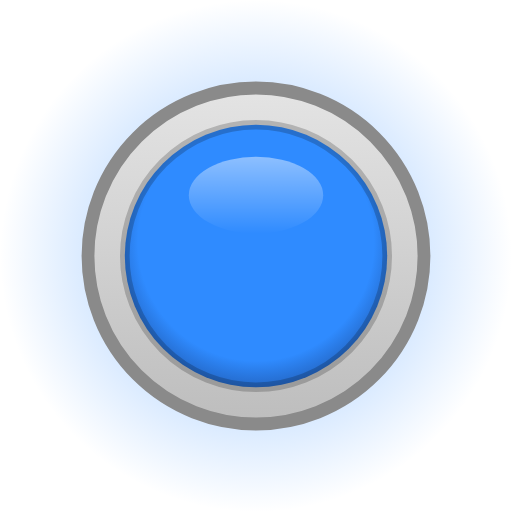
t = 0.00 s
t = 0.67 s: frame unchanged from t = 0.00 s, image omitted
t = 1.33 s: frame unchanged from t = 0.00 s, image omitted
t = 2.00 s: frame unchanged from t = 0.00 s, image omitted
t = 2.67 s: frame unchanged from t = 0.00 s, image omitted
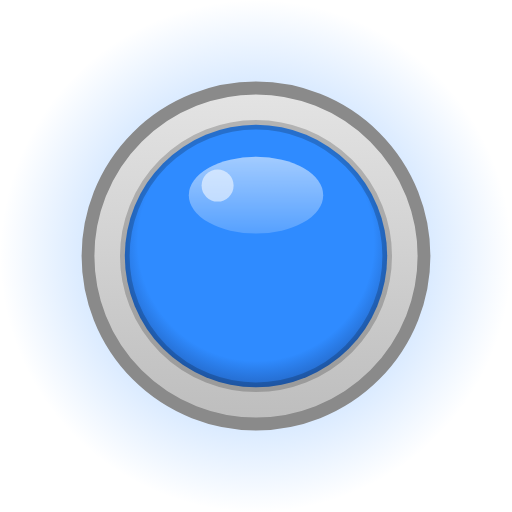
t = 3.33 s

The animated SVG that drew these frames (rendered in a browser with its animation timeline set to each time). Animation: 2 SMIL elements (animate=2); one cycle of 4.00 s, repeats indefinitely.

<svg xmlns="http://www.w3.org/2000/svg" width="32" height="32" viewBox="0 0 32 32">
  <!-- LED blau, animiert -->
  <defs>
    <radialGradient id="glow" cx="0.5" cy="0.5" r="0.5"><stop offset="0.45" stop-color="#2F8BFF" stop-opacity="0.3"/><stop offset="1" stop-color="#2F8BFF" stop-opacity="0"/></radialGradient>
    <linearGradient id="ring" x1="0" y1="0" x2="0" y2="1"><stop offset="0" stop-color="#E4E4E4"/><stop offset="1" stop-color="#BDBDBD"/></linearGradient>
    <radialGradient id="body" cx="0.5" cy="0.45" r="0.6"><stop offset="0" stop-color="#2F8BFF"/><stop offset="0.75" stop-color="#2F8BFF"/><stop offset="1" stop-color="#0E4FB0" stop-opacity="0.9"/></radialGradient>
    <linearGradient id="gloss" x1="0" y1="0" x2="0" y2="1"><stop offset="0" stop-color="#FFFFFF" stop-opacity="0.45"/><stop offset="1" stop-color="#FFFFFF" stop-opacity="0"/></linearGradient>
  </defs>
  <circle cx="16" cy="16" r="16" fill="url(#glow)"/>
  <circle cx="16" cy="16" r="10.5" fill="url(#ring)"/>
  <circle cx="16" cy="16" r="10.5" fill="none" stroke="#8A8A8A" stroke-width="0.8"/>
  <circle cx="16" cy="16" r="8.2" fill="url(#body)" stroke="#000" stroke-opacity="0.2" stroke-width="0.6"/>
  <ellipse cx="16" cy="12.2" rx="4.2" ry="2.4" fill="url(#gloss)"/>
  <!-- Glanz blitzt alle 4 s kurz auf (SMIL); ohne Animation unsichtbar -->
  <ellipse cx="16" cy="12.2" rx="4.2" ry="2.4" fill="#FFFFFF" opacity="0"><animate attributeName="opacity" values="0;0;0.45;0" keyTimes="0;0.8;0.88;1" dur="4s" repeatCount="indefinite"/></ellipse>
  <circle cx="13.6" cy="11.6" r="1" fill="#FFFFFF" opacity="0"><animate attributeName="opacity" values="0;0;1;0" keyTimes="0;0.8;0.86;1" dur="4s" repeatCount="indefinite"/></circle>
</svg>
